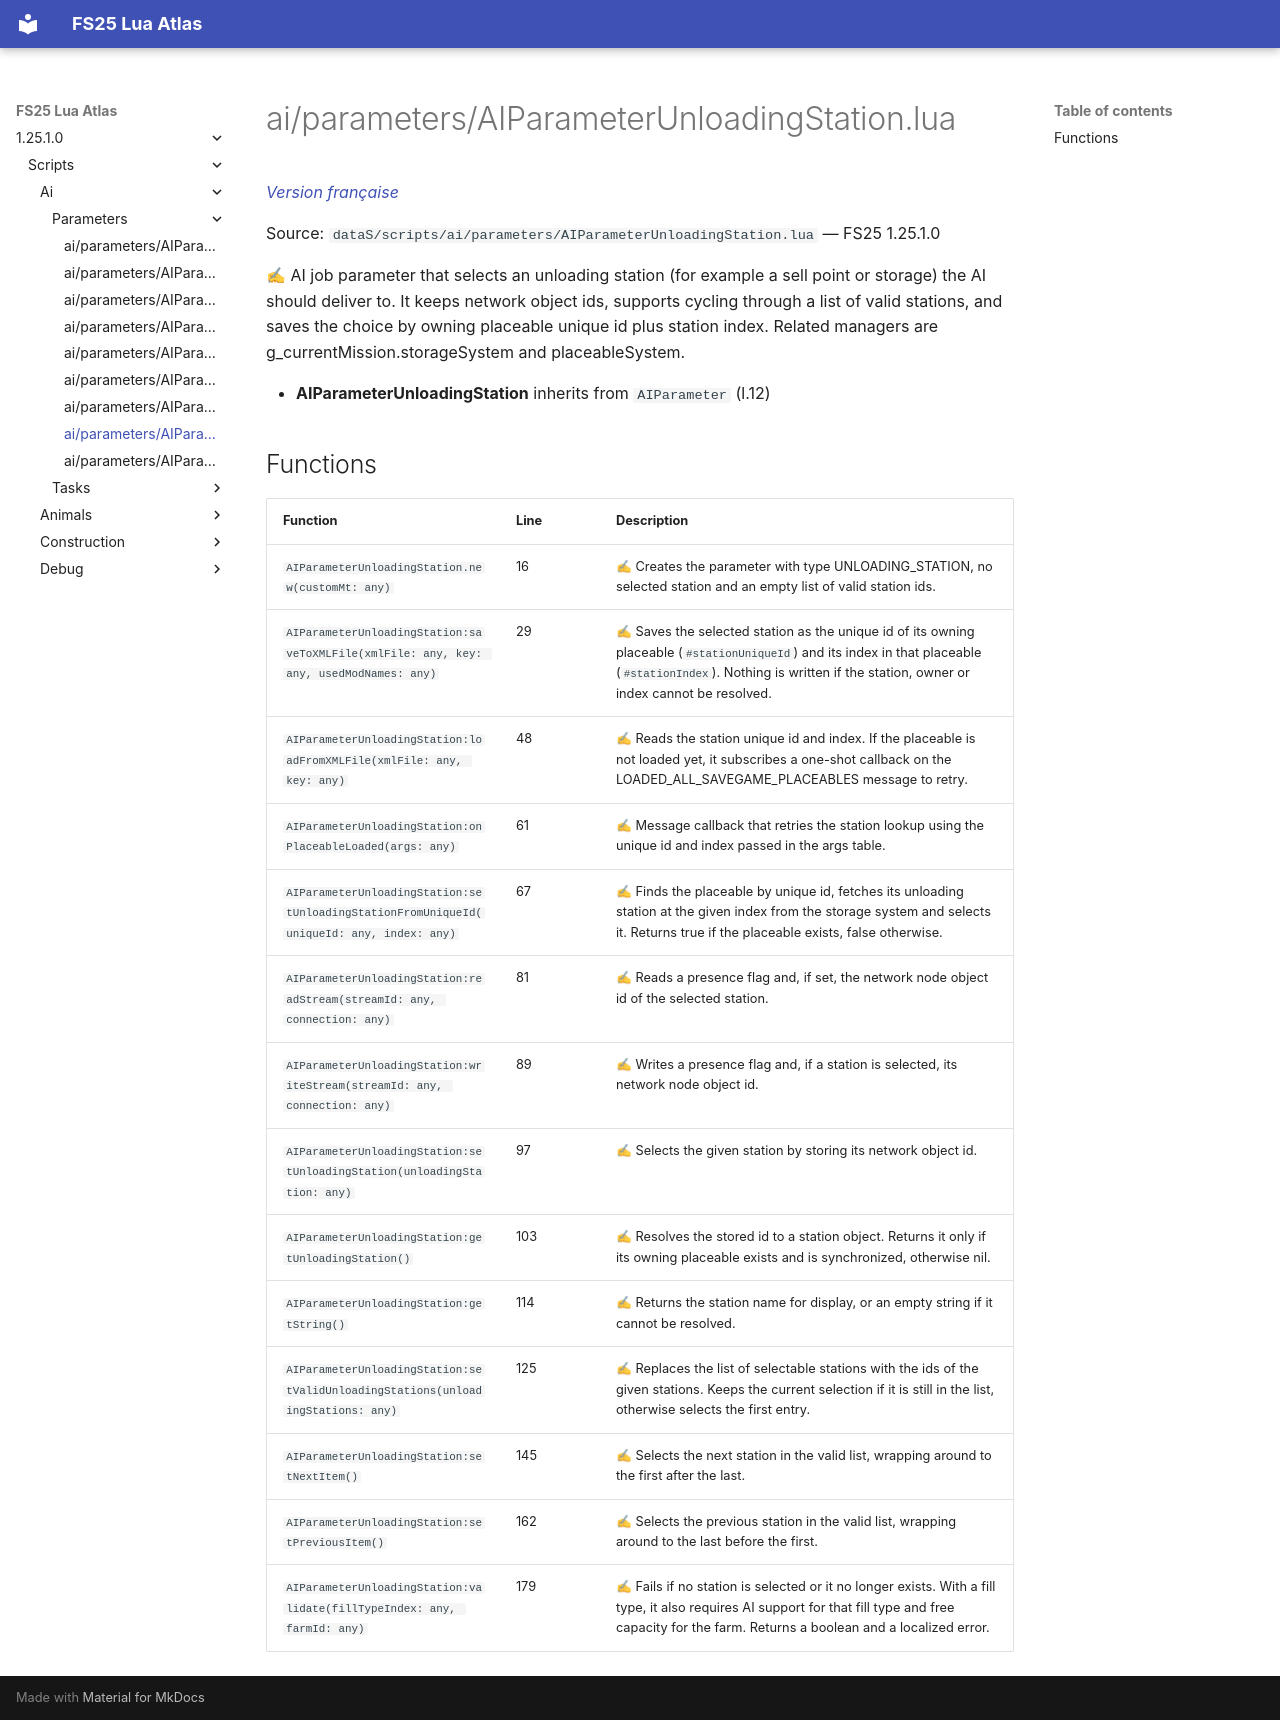

repository: Tim0219800/fs25-lua-atlas · page: 1.25.1.0/scripts/ai/parameters/AIParameterUnloadingStation.html · generator: mkdocs

# ai/parameters/AIParameterUnloadingStation.lua

*[Version française](../../../fr/scripts/ai/parameters/AIParameterUnloadingStation.md)*

Source: `dataS/scripts/ai/parameters/AIParameterUnloadingStation.lua` — FS25 1.25.1.0

✍ AI job parameter that selects an unloading station (for example a sell point or storage) the AI should deliver to. It keeps network object ids, supports cycling through a list of valid stations, and saves the choice by owning placeable unique id plus station index. Related managers are g_currentMission.storageSystem and placeableSystem.

- **AIParameterUnloadingStation** inherits from `AIParameter` (l.12)

## Functions

| Function | Line | Description |
|---|---|---|
| `AIParameterUnloadingStation.new(customMt: any)` | 16 | ✍ Creates the parameter with type UNLOADING_STATION, no selected station and an empty list of valid station ids. |
| `AIParameterUnloadingStation:saveToXMLFile(xmlFile: any, key: any, usedModNames: any)` | 29 | ✍ Saves the selected station as the unique id of its owning placeable (`#stationUniqueId`) and its index in that placeable (`#stationIndex`). Nothing is written if the station, owner or index cannot be resolved. |
| `AIParameterUnloadingStation:loadFromXMLFile(xmlFile: any, key: any)` | 48 | ✍ Reads the station unique id and index. If the placeable is not loaded yet, it subscribes a one-shot callback on the LOADED_ALL_SAVEGAME_PLACEABLES message to retry. |
| `AIParameterUnloadingStation:onPlaceableLoaded(args: any)` | 61 | ✍ Message callback that retries the station lookup using the unique id and index passed in the args table. |
| `AIParameterUnloadingStation:setUnloadingStationFromUniqueId(uniqueId: any, index: any)` | 67 | ✍ Finds the placeable by unique id, fetches its unloading station at the given index from the storage system and selects it. Returns true if the placeable exists, false otherwise. |
| `AIParameterUnloadingStation:readStream(streamId: any, connection: any)` | 81 | ✍ Reads a presence flag and, if set, the network node object id of the selected station. |
| `AIParameterUnloadingStation:writeStream(streamId: any, connection: any)` | 89 | ✍ Writes a presence flag and, if a station is selected, its network node object id. |
| `AIParameterUnloadingStation:setUnloadingStation(unloadingStation: any)` | 97 | ✍ Selects the given station by storing its network object id. |
| `AIParameterUnloadingStation:getUnloadingStation()` | 103 | ✍ Resolves the stored id to a station object. Returns it only if its owning placeable exists and is synchronized, otherwise nil. |
| `AIParameterUnloadingStation:getString()` | 114 | ✍ Returns the station name for display, or an empty string if it cannot be resolved. |
| `AIParameterUnloadingStation:setValidUnloadingStations(unloadingStations: any)` | 125 | ✍ Replaces the list of selectable stations with the ids of the given stations. Keeps the current selection if it is still in the list, otherwise selects the first entry. |
| `AIParameterUnloadingStation:setNextItem()` | 145 | ✍ Selects the next station in the valid list, wrapping around to the first after the last. |
| `AIParameterUnloadingStation:setPreviousItem()` | 162 | ✍ Selects the previous station in the valid list, wrapping around to the last before the first. |
| `AIParameterUnloadingStation:validate(fillTypeIndex: any, farmId: any)` | 179 | ✍ Fails if no station is selected or it no longer exists. With a fill type, it also requires AI support for that fill type and free capacity for the farm. Returns a boolean and a localized error. |
